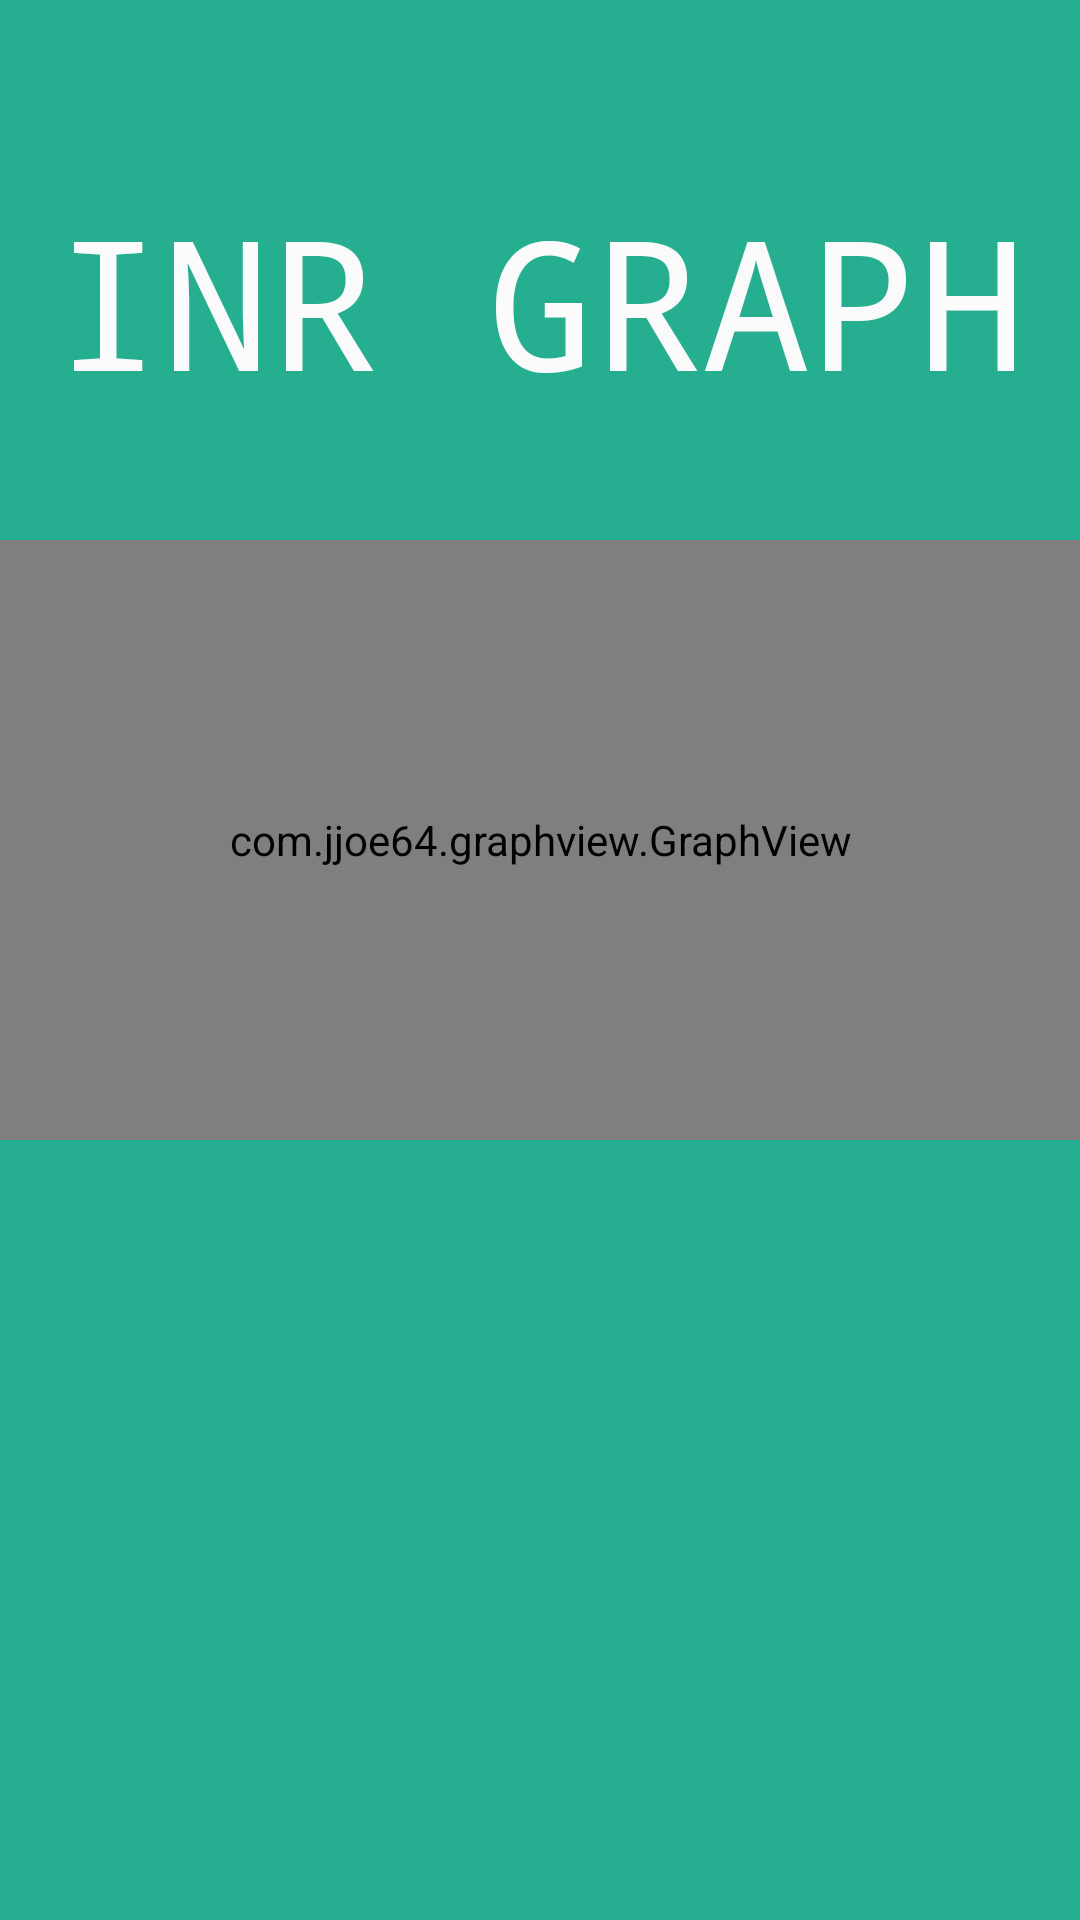

Write the Android layout XML for this screen, with the resource values it uses.
<!-- AndroidManifest.xml: application theme android:Theme.Holo -->
<!-- res/layout/graph_view.xml -->
<?xml version="1.0" encoding="utf-8"?>
<RelativeLayout xmlns:android="http://schemas.android.com/apk/res/android"
    xmlns:tools="http://schemas.android.com/tools"
    android:layout_width="match_parent"
    android:layout_height="match_parent"
    android:background="@color/background"
    android:paddingBottom="@dimen/activity_vertical_margin"
    android:paddingLeft="@dimen/activity_horizontal_margin"
    android:paddingRight="@dimen/activity_horizontal_margin"
    android:paddingTop="@dimen/activity_vertical_margin"
    tools:context="com.sgh.swinburne.heartplus.Graph_View">

    <TextView
        android:id="@+id/linetext"
        android:layout_width="fill_parent"
        android:layout_height="wrap_content"
        android:gravity="center"
        android:paddingBottom="10dp"
        android:paddingTop="60dp"
        android:text="INR Graph"
        android:textAllCaps="true"
        android:textColor="#fcfbfb"
        android:textSize="60dp"
        android:typeface="monospace" />


    <com.jjoe64.graphview.GraphView
        android:id="@+id/graph"
        android:layout_width="match_parent"
        android:layout_height="200dip"
        android:layout_below="@+id/linetext"
        android:layout_marginTop="30dp"
        android:title="INR Graph" />

</RelativeLayout>
<!-- resources referenced by this layout -->
<resources>
  <color name="background">#26ae90</color>
</resources>
